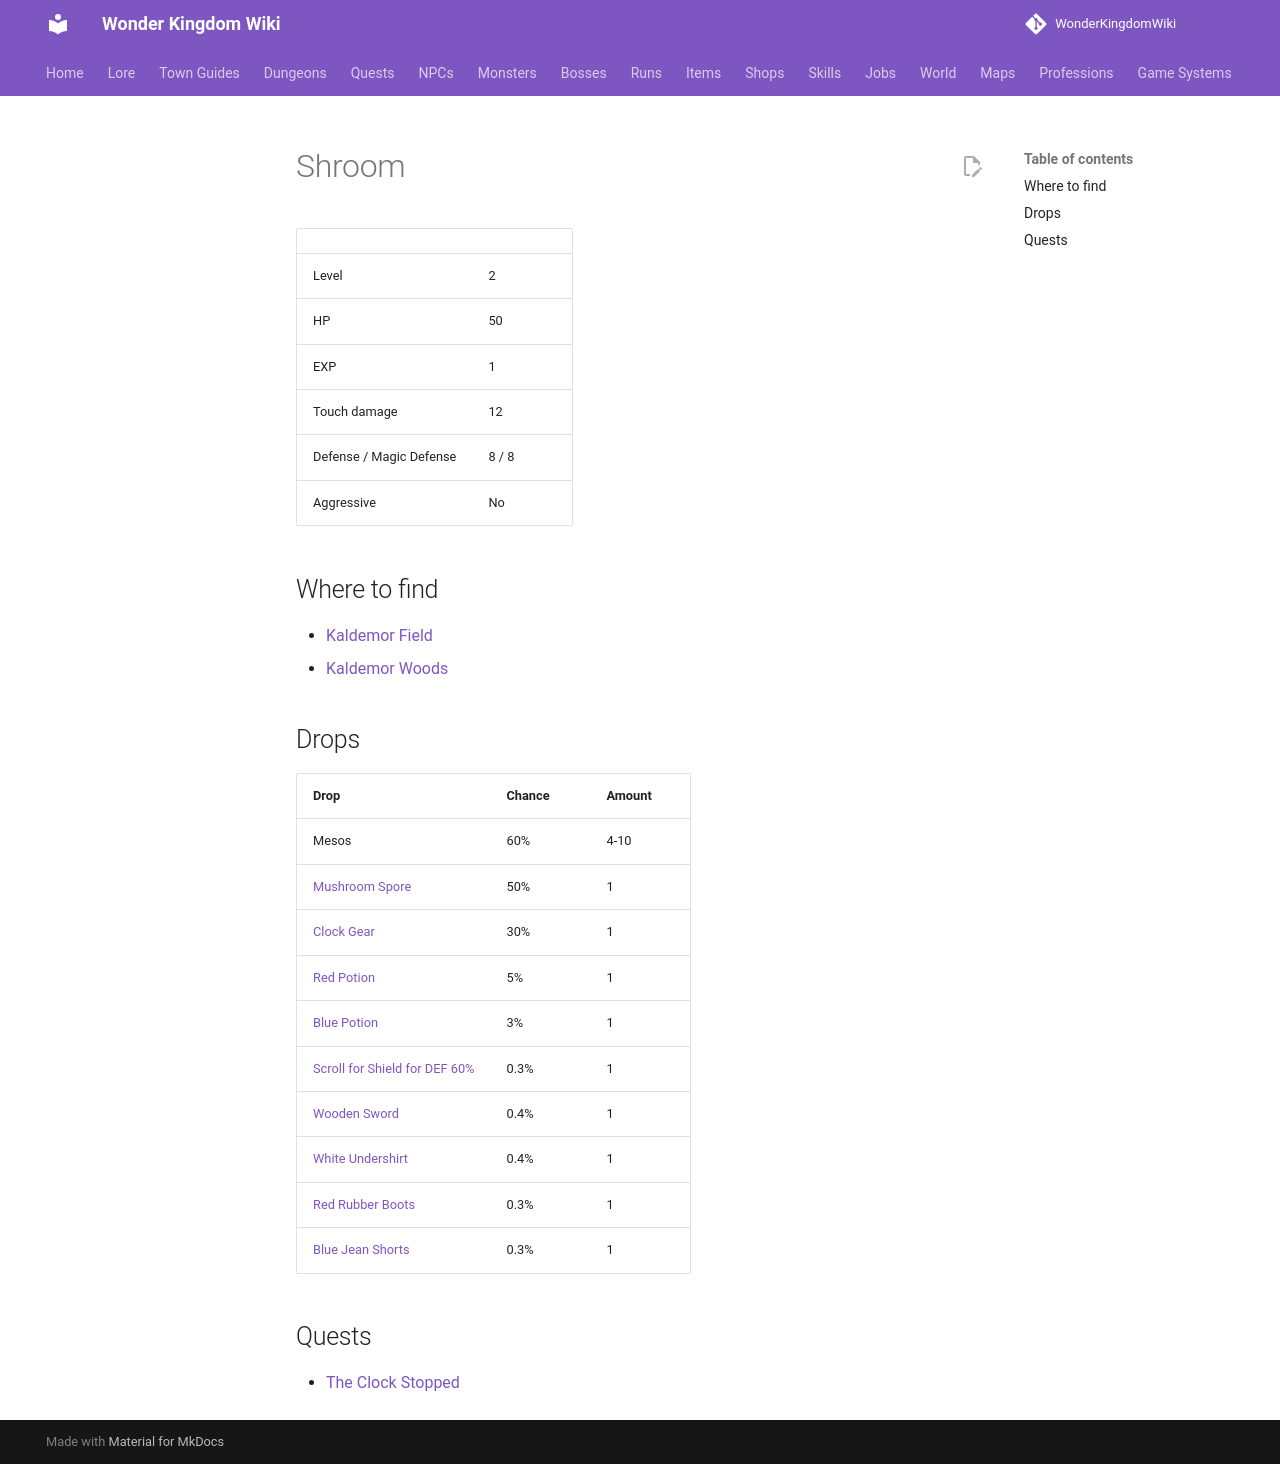

repository: alonohana627/WonderKingdomWiki · page: monsters/shroom/index.html · generator: mkdocs

<!-- Generated by tools/generate.py from GameLib. Do not edit: changes are overwritten. -->

# Shroom

|  |  |
|---|---|
| Level | 2 |
| HP | 50 |
| EXP | 1 |
| Touch damage | 12 |
| Defense / Magic Defense | 8 / 8 |
| Aggressive | No |

## Where to find

- [Kaldemor Field](../maps/kaldemor_field.md)
- [Kaldemor Woods](../maps/kaldemor_woods.md)

## Drops

| Drop | Chance | Amount |
|---|---|---|
| Mesos | 60% | 4-10 |
| [Mushroom Spore](../items/mushroom_spore.md) | 50% | 1 |
| [Clock Gear](../items/clock_gear.md) | 30% | 1 |
| [Red Potion](../items/red_potion.md) | 5% | 1 |
| [Blue Potion](../items/blue_potion.md) | 3% | 1 |
| [Scroll for Shield for DEF 60%](../items/scroll_shield_def.md) | 0.3% | 1 |
| [Wooden Sword](../items/wooden_sword.md) | 0.4% | 1 |
| [White Undershirt](../items/white_undershirt.md) | 0.4% | 1 |
| [Red Rubber Boots](../items/red_rubber_boots.md) | 0.3% | 1 |
| [Blue Jean Shorts](../items/blue_jean_shorts.md) | 0.3% | 1 |

## Quests

- [The Clock Stopped](../quests/the_clock_stopped.md)
